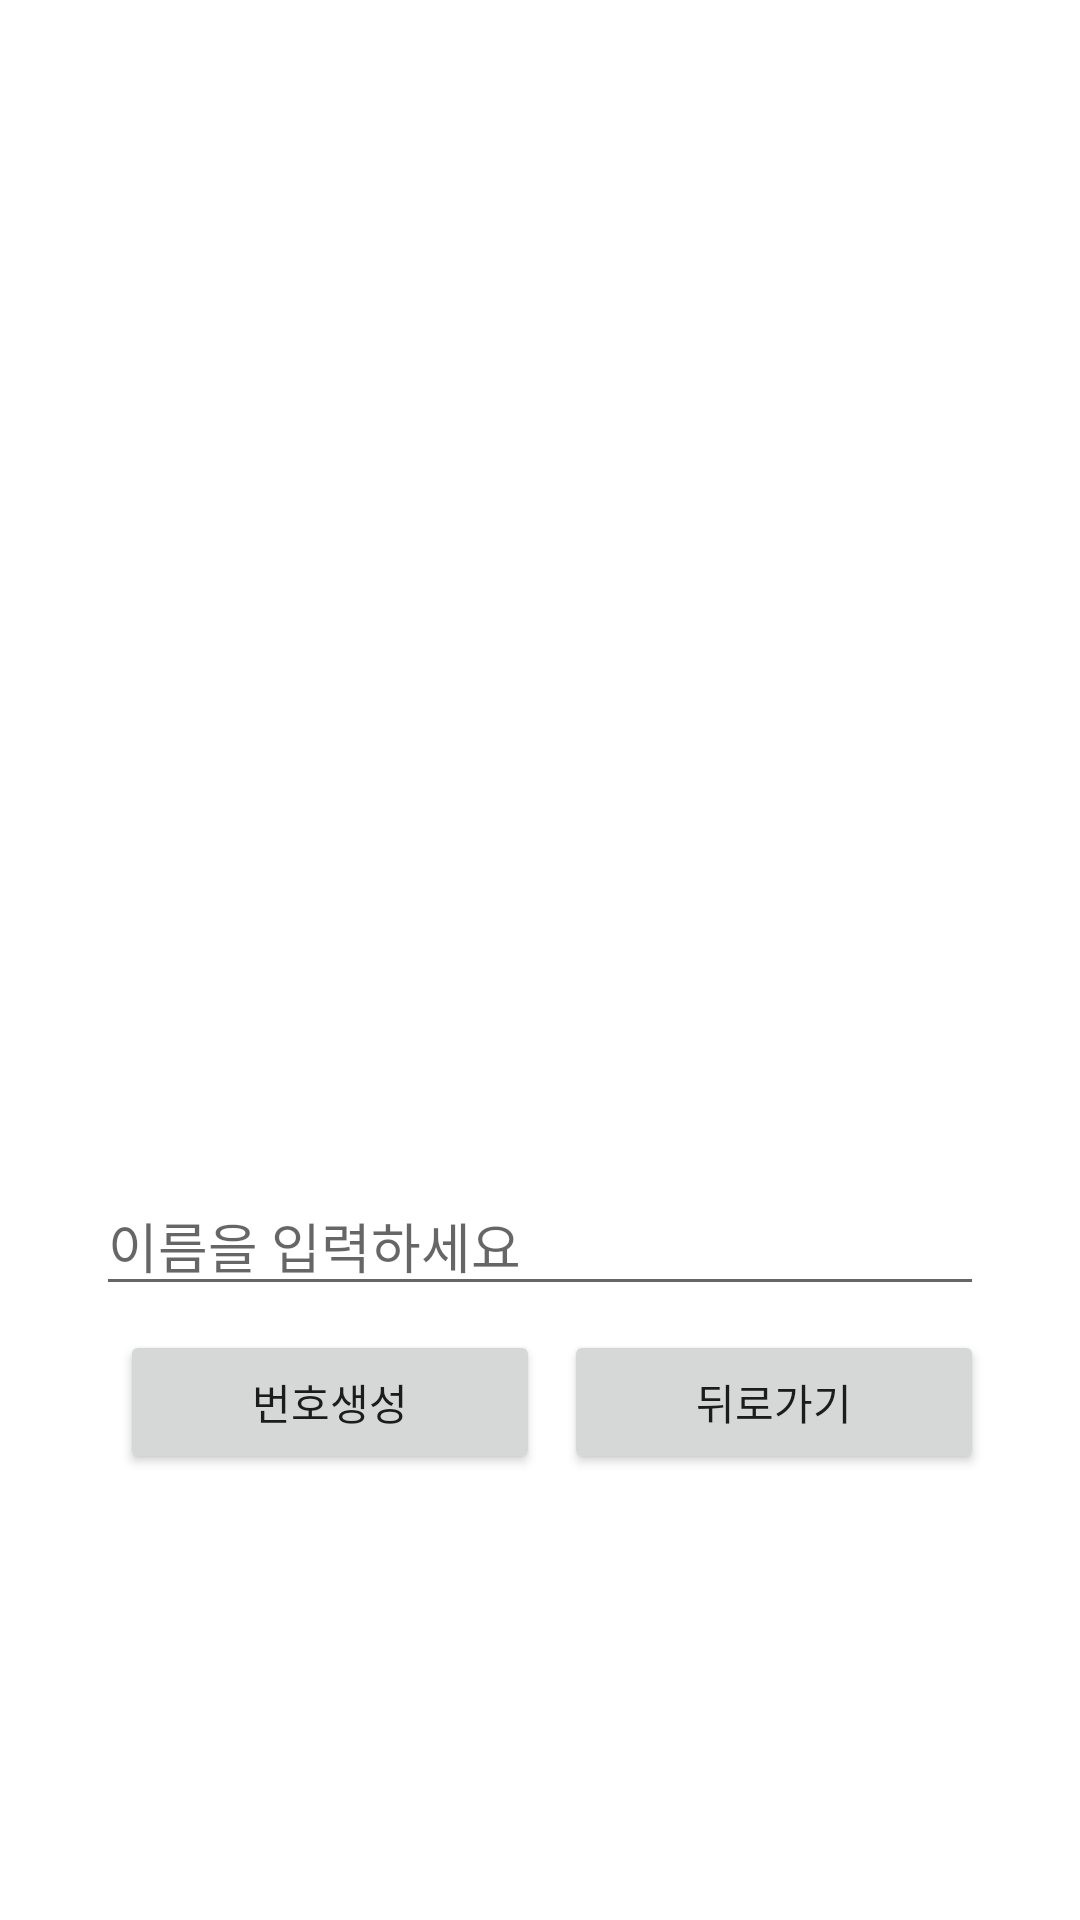

Reconstruct the res/layout file that produces this screen, plus the resources it refers to.
<!-- AndroidManifest.xml: application theme Theme.Lotto -->
<!-- res/layout/activity_name.xml -->
<?xml version="1.0" encoding="utf-8"?>
<androidx.constraintlayout.widget.ConstraintLayout xmlns:android="http://schemas.android.com/apk/res/android"
    xmlns:app="http://schemas.android.com/apk/res-auto"
    xmlns:tools="http://schemas.android.com/tools"
    android:layout_width="match_parent"
    android:layout_height="match_parent"
    tools:context=".NameActivity">

    <androidx.constraintlayout.widget.Guideline
        android:id="@+id/name_guideline1"
        android:layout_width="wrap_content"
        android:layout_height="wrap_content"
        android:orientation="horizontal"
        app:layout_constraintGuide_percent="0.2"/>
    <androidx.constraintlayout.widget.Guideline
        android:id="@+id/name_guideline2"
        android:layout_width="wrap_content"
        android:layout_height="wrap_content"
        android:orientation="horizontal"
        app:layout_constraintGuide_percent="0.6"/>
    <androidx.constraintlayout.widget.Guideline
        android:id="@+id/name_guideline3"
        android:layout_width="wrap_content"
        android:layout_height="wrap_content"
        android:orientation="vertical"
        app:layout_constraintGuide_percent="0.5"/>

    <ImageView
        android:id="@+id/imageView02"
        android:layout_width="0dp"
        android:layout_height="0dp"
        android:layout_marginStart="8dp"
        android:layout_marginLeft="8dp"
        android:layout_marginTop="8dp"
        android:layout_marginBottom="8dp"
        android:layout_marginEnd="8dp"
        android:layout_marginRight="8dp"
        app:layout_constraintBottom_toBottomOf="@id/name_guideline2"
        app:layout_constraintEnd_toEndOf="parent"
        app:layout_constraintStart_toStartOf="parent"
        app:layout_constraintTop_toTopOf="@+id/name_guideline1"
        app:layout_constraintVertical_bias="0.491"
        android:src="@drawable/name"
        />
    <EditText
        android:id="@+id/editText"
        android:layout_width="0dp"
        android:layout_height="wrap_content"
        android:layout_marginStart="32dp"
        android:layout_marginLeft="32dp"
        android:layout_marginTop="8dp"
        android:layout_marginEnd="32dp"
        android:layout_marginRight="32dp"
        android:layout_marginBottom="8dp"
        android:ems="10"
        android:hint="이름을 입력하세요"
        android:inputType="textPersonName"
        app:layout_constraintBottom_toBottomOf="parent"
        app:layout_constraintEnd_toEndOf="parent"
        app:layout_constraintStart_toStartOf="parent"
        app:layout_constraintTop_toTopOf="@+id/name_guideline2"
        app:layout_constraintVertical_bias="0"
        />
    <Button
        android:id="@+id/goButton"
        android:layout_width="0dp"
        android:layout_height="wrap_content"
        android:layout_marginStart="8dp"
        android:layout_marginLeft="8dp"
        android:layout_marginTop="8dp"
        android:text="번호생성"
        app:layout_constraintEnd_toStartOf="@id/name_guideline3"
        app:layout_constraintStart_toStartOf="@id/editText"
        app:layout_constraintTop_toBottomOf="@+id/editText"
        />
    <Button
        android:id="@+id/backButton"
        android:layout_width="0dp"
        android:layout_height="wrap_content"
        android:layout_marginStart="8dp"
        android:layout_marginLeft="8dp"
        android:layout_marginTop="8dp"
        android:text="뒤로가기"
        app:layout_constraintEnd_toEndOf="@id/editText"
        app:layout_constraintStart_toEndOf="@id/goButton"
        app:layout_constraintTop_toBottomOf="@+id/editText"
        />



</androidx.constraintlayout.widget.ConstraintLayout>
<!-- resources referenced by this layout -->
<resources>
  <style name="Theme.Lotto" parent="Theme.MaterialComponents.Light">
          
          <item name="colorPrimary">@color/purple_500</item>
          <item name="colorPrimaryVariant">@color/purple_700</item>
          <item name="colorOnPrimary">@color/white</item>
          
          <item name="colorSecondary">@color/teal_200</item>
          <item name="colorSecondaryVariant">@color/teal_700</item>
          <item name="colorOnSecondary">@color/black</item>
          
          <item name="android:statusBarColor" tools:targetApi="l">?attr/colorPrimaryVariant</item>
          
      </style>
  <!-- not gathered from this repository: default colours our renderer supplied (Android Studio template values) -->
  <color name="purple_500">#FF6200EE</color>
  <color name="purple_700">#FF3700B3</color>
  <color name="teal_200">#FF03DAC5</color>
  <color name="teal_700">#FF018786</color>
  <color name="black">#FF000000</color>
  <color name="white">#FFFFFFFF</color>
</resources>
